Run: headless pygame with SDL's dummy video driver; simulated clock (each Clock.tick advances the game by its frame time, no real sleeping); random seed 0; keys injected as events and as key.get_pressed() state; no mouse input.
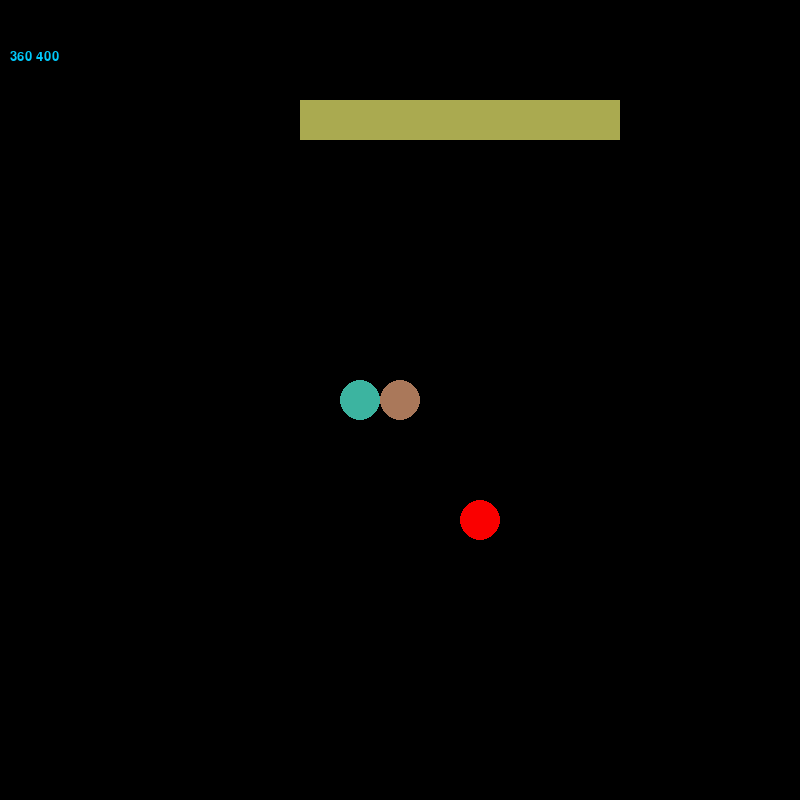
Frame 1 of 4 · flips 1–60 · no input
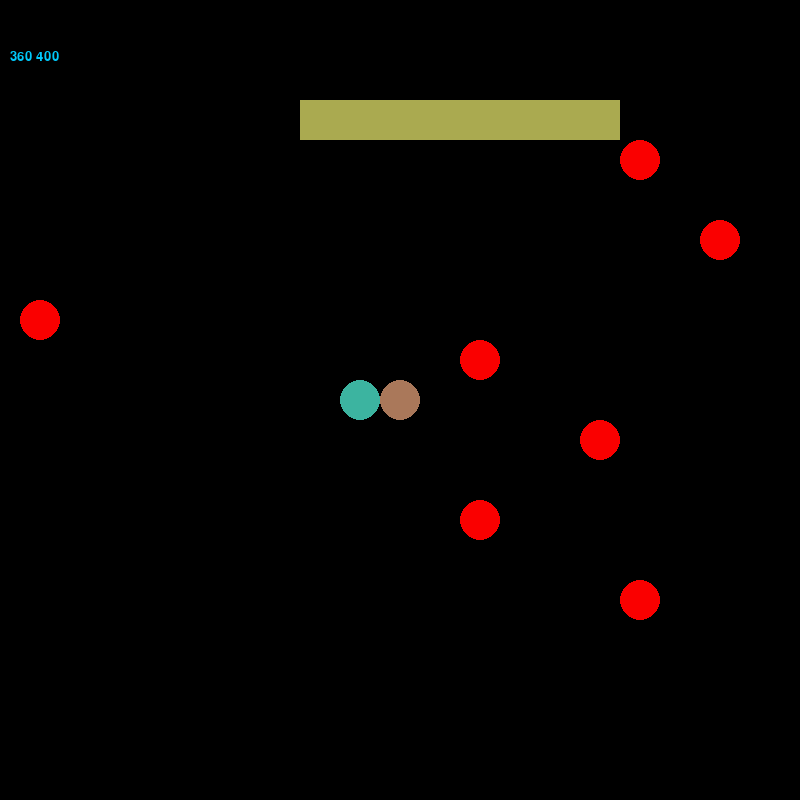
Frame 2 of 4 · flips 61–180 · tapped SPACE, RETURN · held RIGHT (→), D
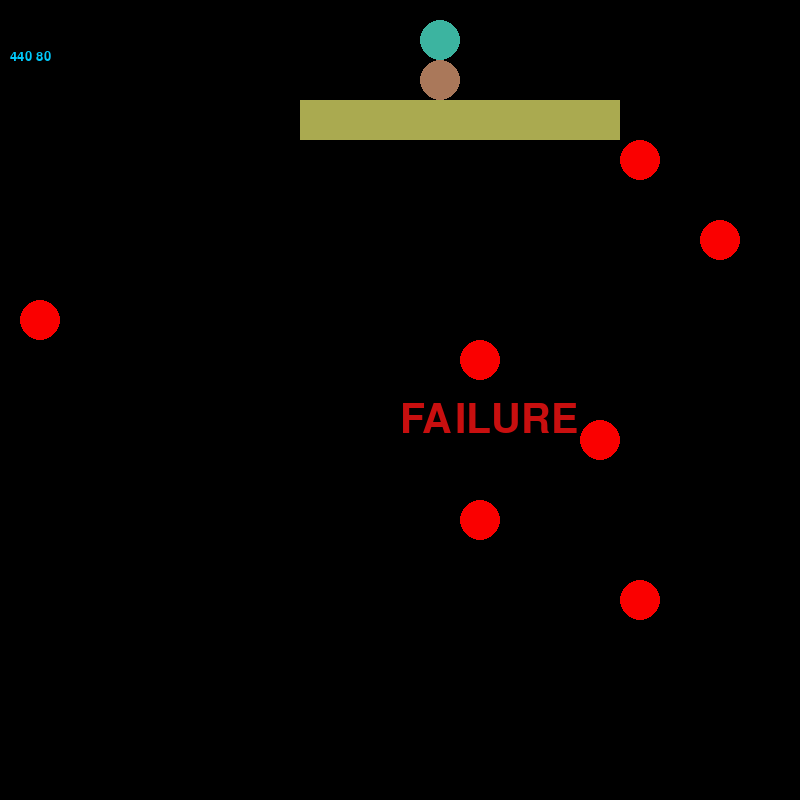
Frame 3 of 4 · flips 181–300 · held DOWN (↓), S
Frame 4 of 4 · flips 301–420 · held LEFT (←), A, UP (↑), W · screen unchanged from frame 3, image omitted

The pygame program that drew these frames:

from random import randrange
import pygame
pygame.init()
screen=pygame.display.set_mode((800,800))
running=True

#вводим сеточную единицу измерения
im=40

#head's coordinates
x0=400
y0=400

#direction of motion
#0 right, 1 up, 2 left, 3 down
di=0

#collision happend variable
isDead=False

#prepairing text for screen of death (not blue))
f1 = pygame.font.Font(None, 60)
text2 = f1.render("FAILURE", True,(200,15,15))

#snake's parts array
snake=[]
snake.append((x0,y0))

snake.append((x0-im,y0))


#some walls
walls=[]
walls.append(pygame.Rect(300,100,im,im))
for i in range(1,9):
    walls.append(walls[i-1].move(im,0))

apples=[]


def genApple():
    x=randrange(0,800,im)
    y=randrange(0,800,im)
    for i in range(0,len(walls)-1):
        if walls[i].collidepoint(x,y):
            x=genApple()[0]
            y=genApple()[1]
    for i in range(0, len(snake)-1):
        if snake[i][0]==x and snake[i][1]==y:
            x=genApple()
            y=genApple()
    return (x,y)

#some magic with framerate
fr=10
c = pygame.time.Clock()
its=0

while running:
    #some another magic this code to work
    c.tick(fr)
    for event in pygame.event.get():
        if event.type == pygame.QUIT:
            running = False
    
    #snake ate apple variables
    ate=False
    eatenApple=()

    #cleaning the screen
    screen.fill((0,0,0))

    f1 = pygame.font.Font(None, 20)
    text1 = f1.render(str(x0)+" "+str(y0), True,(0, 200, 250))
    screen.blit(text1, (10, 50))

    #checking for collision with walls
    for i in range(0, len(walls)-1):
        if di==0 and walls[i].collidepoint(x0+im, y0):
            isDead=True
        elif di==2 and walls[i].collidepoint(x0-im,y0):
            isDead=True
        elif di==1 and walls[i].collidepoint(x0,y0-im):
            isDead=True
        elif di==3 and walls[i].collidepoint(x0,y0+im):
            isDead=True


    #checking for eating apples
    for i in range(0, len(apples)-1):
        if di ==0 and x0+im==apples[i][0] and y0==apples[i][1]:
            ate=True
            eatenApple=i
        elif di ==2 and x0-im==apples[i][0] and y0==apples[i][1]:
            ate=True
            eatenApple=i
        elif di ==1 and x0==apples[i][0] and y0-im==apples[i][1]:
            ate=True
            eatenApple=i
        elif di ==3 and x0==apples[i][0]  and y0+im==apples[i][1]:
            ate=True
            eatenApple=i


    #checking for collision with tail
    for i in range(0,len(snake)-1):
        if di ==0 and x0+im==snake[i][0] and y0==snake[i][1]:
            isDead=True
        elif di ==2 and x0-im==snake[i][0] and y0==snake[i][1]:
            isDead=True
        elif di ==1 and x0==snake[i][0] and y0-im==snake[i][1]:
            isDead=True
        elif di ==3 and x0==snake[i][0]  and y0+im==snake[i][1]:
            isDead=True


    if not isDead:
        #moving right
        if di==0 and not x0+im>=800:
            x0=x0+im
        elif di==0 and x0+im>=800:
            x0=0
        #moving left
        elif di==2 and not x0-im<=0:
            x0=x0-im
        elif di==2 and x0-im<=0:
            x0=800
        #moving up
        elif di==1 and not y0-im<=0:
            y0=y0-im
        elif di==1 and y0-im<=0:
            y0=800
        #moving down
        elif di==3 and not y0+im>=800:
            y0=y0+im
        elif di==3 and y0+im>=800:
            y0=0

        #moving tail of snake
        if not ate:
            for i in range(len(snake)-1,1,-1):
                snake[i]=snake[i-1]
            snake[1]=snake[0]
            #print(snake) 
        else:
            end=snake[len(snake)-1]
            for i in range(len(snake)-1,1,-1):
                snake[i]=snake[i-1]
            snake[1]=snake[0]
            snake.append(end)

        snake[0]=(x0,y0)

        #checking for direction buttons pressed
        if pygame.key.get_pressed()[pygame.K_UP] and not di==3:
            di=1
        elif pygame.key.get_pressed()[pygame.K_DOWN] and not di==1:
            di=3
        elif pygame.key.get_pressed()[pygame.K_RIGHT] and not di==2:
            di=0
        elif pygame.key.get_pressed()[pygame.K_LEFT] and not di ==0:
            di=2
    else:
        screen.blit(text2,(400,400))

    #making apple disappear after eating
    if ate:
        apples.pop(eatenApple)
    

    #drawing walls
    for i in range(0,len(walls)-1):
        pygame.draw.rect(screen,(170,170,80),walls[i])


    #drawing the head
    pygame.draw.circle(screen,(170,120,90),snake[0],im/2)

    #drawing the tail
    for i in range(1, len(snake)):
        pygame.draw.circle(screen,(60,180,160),snake[i],im/2)

    print(str(ate)+"         "+str(eatenApple)+"      "+str(apples))

    #drawing apples
    for i in range(0,len(apples)-1):
        pygame.draw.circle(screen,(250,0,0),apples[i],im/2)

    pygame.display.update()
    if not isDead:
        if its<= 20:
            its=its+1
        else:
            its=0
            apples.append(genApple())
    
        
